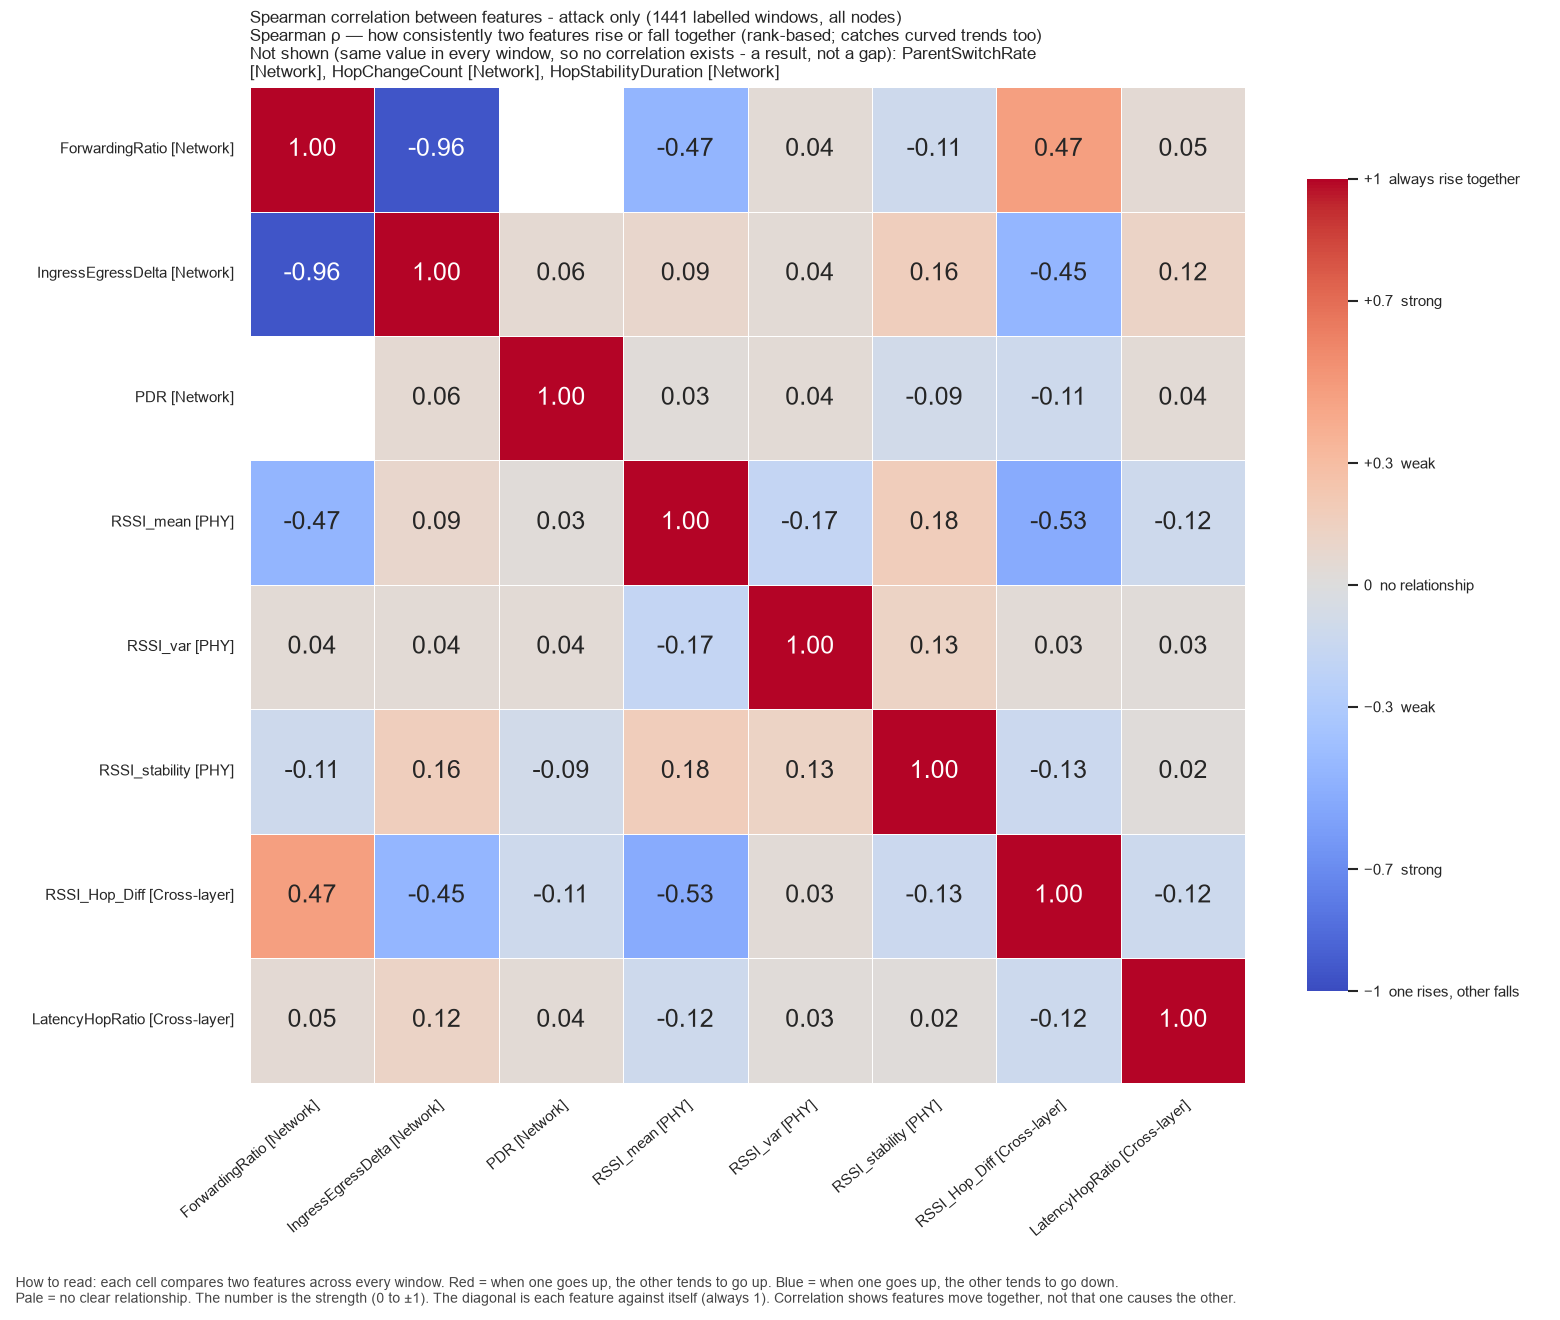

Data behind this chart, as committed beside it:
, ForwardingRatio, IngressEgressDelta, PDR, RSSI_mean, RSSI_var, RSSI_stability, RSSI_Hop_Diff, LatencyHopRatio
ForwardingRatio, 1.0, -0.9601, , -0.4671, 0.04143, -0.1105, 0.4704, 0.05201
IngressEgressDelta, -0.9601, 1.0, 0.05722, 0.09083, 0.04267, 0.1645, -0.4549, 0.1236
PDR, , 0.05722, 1.0, 0.02859, 0.04062, -0.09371, -0.1146, 0.04244
RSSI_mean, -0.4671, 0.09083, 0.02859, 1.0, -0.1742, 0.1766, -0.5286, -0.1157
RSSI_var, 0.04143, 0.04267, 0.04062, -0.1742, 1.0, 0.1325, 0.03461, 0.02885
RSSI_stability, -0.1105, 0.1645, -0.09371, 0.1766, 0.1325, 1.0, -0.129, 0.02088
RSSI_Hop_Diff, 0.4704, -0.4549, -0.1146, -0.5286, 0.03461, -0.129, 1.0, -0.1243
LatencyHopRatio, 0.05201, 0.1236, 0.04244, -0.1157, 0.02885, 0.02088, -0.1243, 1.0
